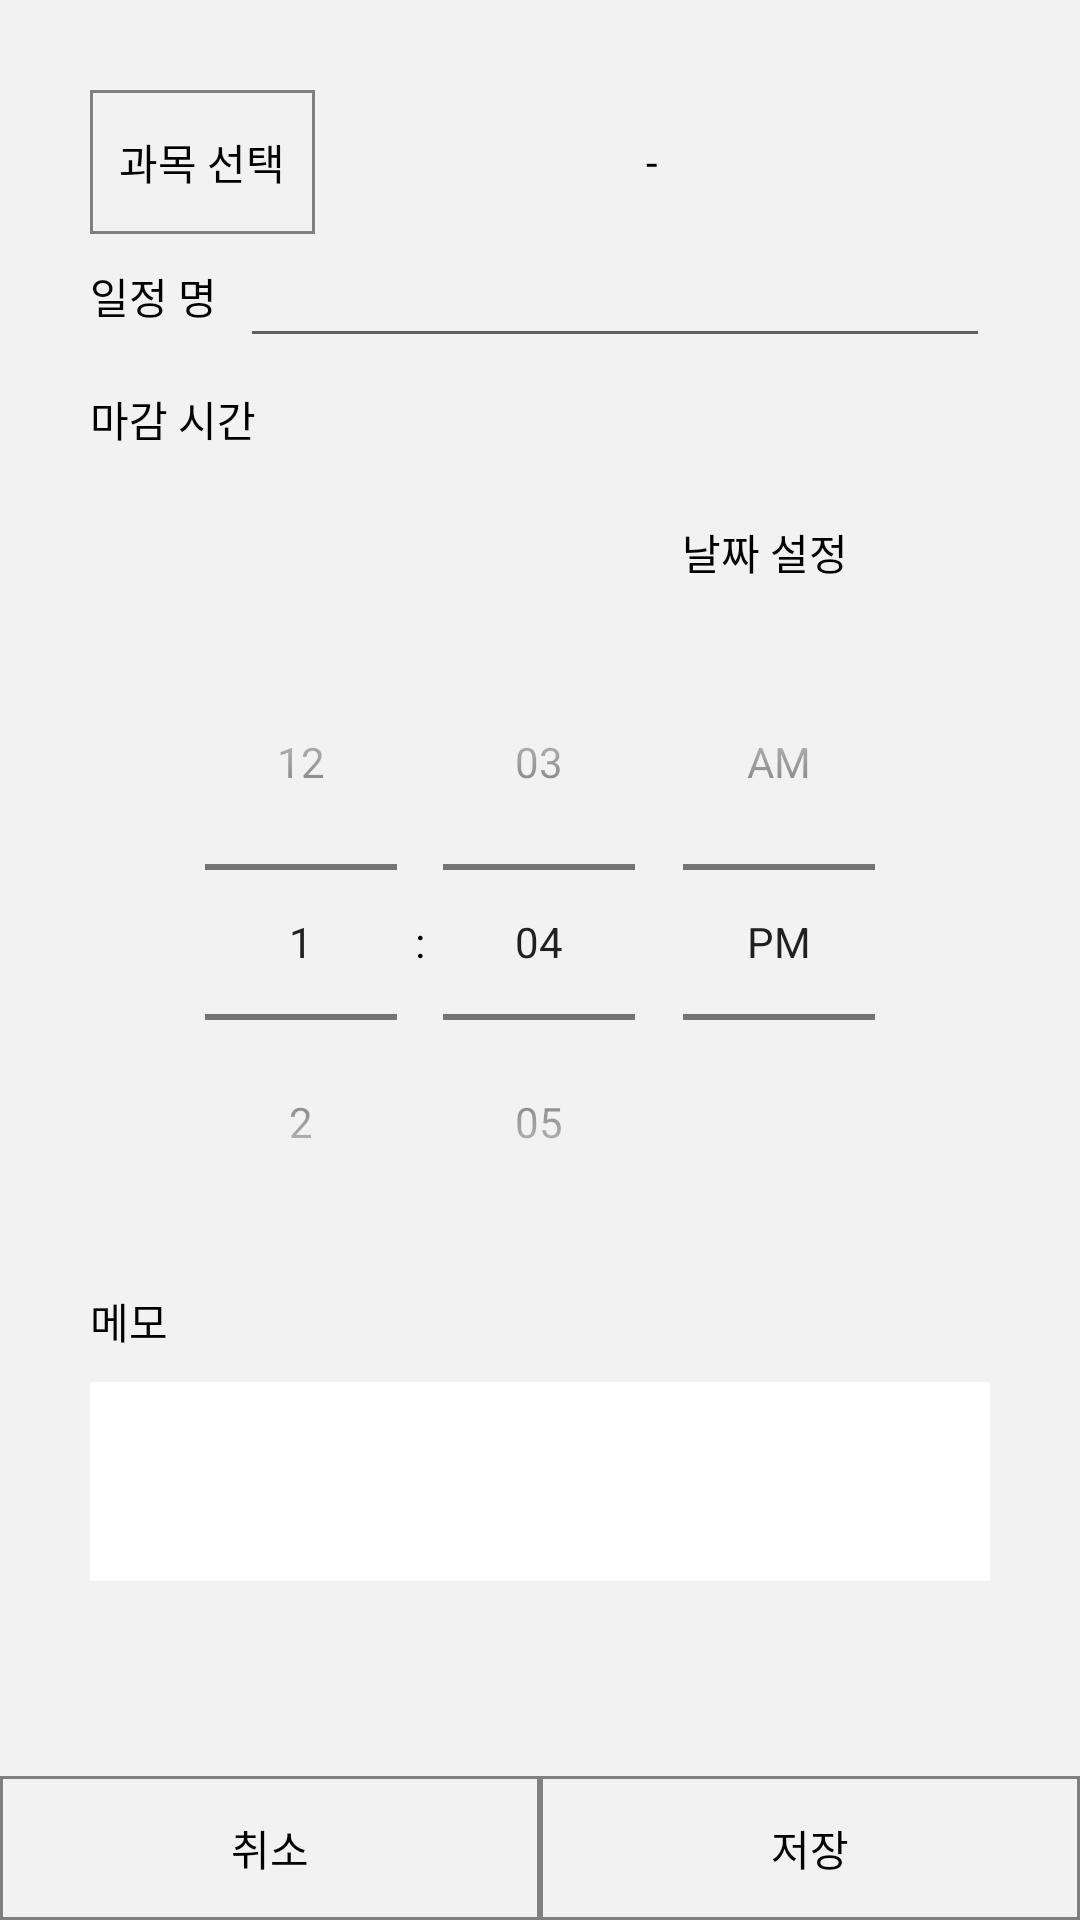

The Android layout XML behind this screen, and the referenced resources:
<!-- AndroidManifest.xml: application theme AppTheme -->
<!-- res/layout/activity_add_schedule.xml -->
<?xml version="1.0" encoding="utf-8"?>
<RelativeLayout xmlns:android="http://schemas.android.com/apk/res/android"
    xmlns:app="http://schemas.android.com/apk/res-auto"
    xmlns:tools="http://schemas.android.com/tools"
    android:layout_width="match_parent"
    android:layout_height="match_parent"
    android:orientation="vertical"
    tools:context=".Drawer.Schedule.AddScheduleActivity">

    <ScrollView
        android:layout_width="match_parent"
        android:layout_height="match_parent"
        android:layout_above="@id/layout_add_schedule_btn">

        <LinearLayout
            android:layout_width="match_parent"
            android:layout_height="wrap_content"
            android:layout_margin="30sp"
            android:orientation="vertical">

            <LinearLayout
                android:layout_width="match_parent"
                android:layout_height="wrap_content">

                <Button
                    android:id="@+id/btn_add_schedule_class"
                    android:fontFamily="@font/font"
                    android:background="@drawable/button"
                    android:text="과목 선택"
                    android:layout_weight="3"
                    android:layout_width="match_parent"
                    android:layout_height="wrap_content"/>
                <TextView
                    android:id="@+id/txv_add_schedule_class"
                    android:layout_width="match_parent"
                    android:layout_height="match_parent"
                    android:layout_weight="1"
                    android:gravity="center"
                    android:fontFamily="@font/font"
                    android:text="-" />

            </LinearLayout>

            <LinearLayout
                android:layout_width="match_parent"
                android:layout_height="wrap_content">

                <TextView
                    android:layout_width="match_parent"
                    android:layout_height="match_parent"
                    android:layout_weight="5"
                    android:gravity="center_vertical"
                    android:fontFamily="@font/font"
                    android:text="일정 명" />

                <EditText
                    android:id="@+id/etxt_add_schedule_title"
                    android:layout_width="match_parent"
                    android:layout_height="match_parent"
                    android:fontFamily="@font/font"
                    android:layout_weight="1" />

            </LinearLayout>

            <LinearLayout
                android:layout_width="match_parent"
                android:layout_height="wrap_content"
                android:layout_marginTop="10sp"
                android:orientation="vertical">


                <TextView
                    android:layout_width="match_parent"
                    android:layout_height="wrap_content"
                    android:layout_weight="1"
                    android:gravity="center_vertical"
                    android:fontFamily="@font/font"
                    android:text="마감 시간" />

                <LinearLayout
                    android:layout_width="match_parent"
                    android:layout_height="wrap_content"
                    android:layout_marginTop="10sp"
                    android:orientation="horizontal">

                    <TextView
                        android:id="@+id/txv_add_schedule_date"
                        android:fontFamily="@font/font"
                        android:layout_width="match_parent"
                        android:layout_height="wrap_content"
                        android:layout_gravity="center"
                        android:layout_weight="1"
                        android:gravity="center" />

                    <Button
                        android:id="@+id/btn_add_scheudule_datepicker"
                        android:layout_width="match_parent"
                        android:layout_height="wrap_content"
                        android:layout_weight="1"
                        android:background="@android:color/transparent"
                        android:onClick="onClickAddSchedule"
                        android:fontFamily="@font/font"
                        android:text="날짜 설정" />
                </LinearLayout>

                <TimePicker
                    android:id="@+id/tp_add_schedule_time"
                    android:layout_width="match_parent"
                    android:layout_height="wrap_content"
                    android:layout_weight="1"
                    android:timePickerMode="spinner" />

            </LinearLayout>

            <TextView
                android:layout_width="match_parent"
                android:layout_height="wrap_content"
                android:layout_marginTop="10sp"
                android:fontFamily="@font/font"
                android:text="메모" />

            <EditText
                android:id="@+id/etxt_add_schedule_memo"
                android:layout_width="match_parent"
                android:layout_height="wrap_content"
                android:background="@color/white"
                android:layout_marginTop="10sp"
                android:lines="3" />
        </LinearLayout>
    </ScrollView>

    <LinearLayout
        android:layout_width="match_parent"
        android:layout_height="wrap_content"
        android:layout_alignParentBottom="true"
        android:id="@+id/layout_add_schedule_btn"
        android:orientation="horizontal">

        <Button
            android:id="@+id/btn_add_schedule_cancel"
            android:layout_width="match_parent"
            android:layout_height="wrap_content"
            android:layout_weight="1"
            android:onClick="onClickAddSchedule"
            android:background="@drawable/button"
            android:fontFamily="@font/font"
            android:text="취소" />

        <Button
            android:id="@+id/btn_add_schedule_submit"
            android:layout_width="match_parent"
            android:layout_height="wrap_content"
            android:layout_weight="1"
            android:onClick="onClickAddSchedule"
            android:background="@drawable/button"
            android:fontFamily="@font/font"
            android:text="저장" />
    </LinearLayout>
</RelativeLayout>
<!-- resources referenced by this layout -->
<resources>
  <color name="white">#FFFFFF</color>
  <!-- drawable button (drawable) -->
  <?xml version="1.0" encoding="utf-8"?>
  <selector xmlns:android="http://schemas.android.com/apk/res/android">
      <item android:state_pressed="true">
          <shape android:shape="rectangle">
              <stroke android:width="1sp"
                  android:color="@color/grey">
              </stroke>
              <solid android:color="@color/lightgrey" />
          </shape>
      </item>
  
      <item android:state_pressed="false">
          <shape android:shape="rectangle">
              <stroke android:width="1sp"
                  android:color="@color/grey">
              </stroke>
              <solid android:color="@android:color/transparent" />
          </shape>
      </item>
  </selector>
  <style name="AppTheme" parent="Theme.AppCompat.Light.DarkActionBar">
          
          <item name="colorPrimary">@color/colorPrimary</item>
          <item name="colorPrimaryDark">@color/colorPrimaryDark</item>
          <item name="colorAccent">@color/colorAccent</item>
          <item name="android:windowBackground">@color/colorBasic</item>
          <item name="android:textColor">@color/black</item>
          <item name="windowActionBar">false</item>
          <item name="windowNoTitle">true</item>
      </style>
  <color name="grey">#808080</color>
  <color name="lightgrey">#D3D3D3</color>
  <color name="colorPrimary">#505050</color>
  <color name="colorPrimaryDark">#505050</color>
  <color name="colorAccent">#505050</color>
  <color name="colorBasic">#F2F2F2</color>
  <color name="black">#000000</color>
</resources>
